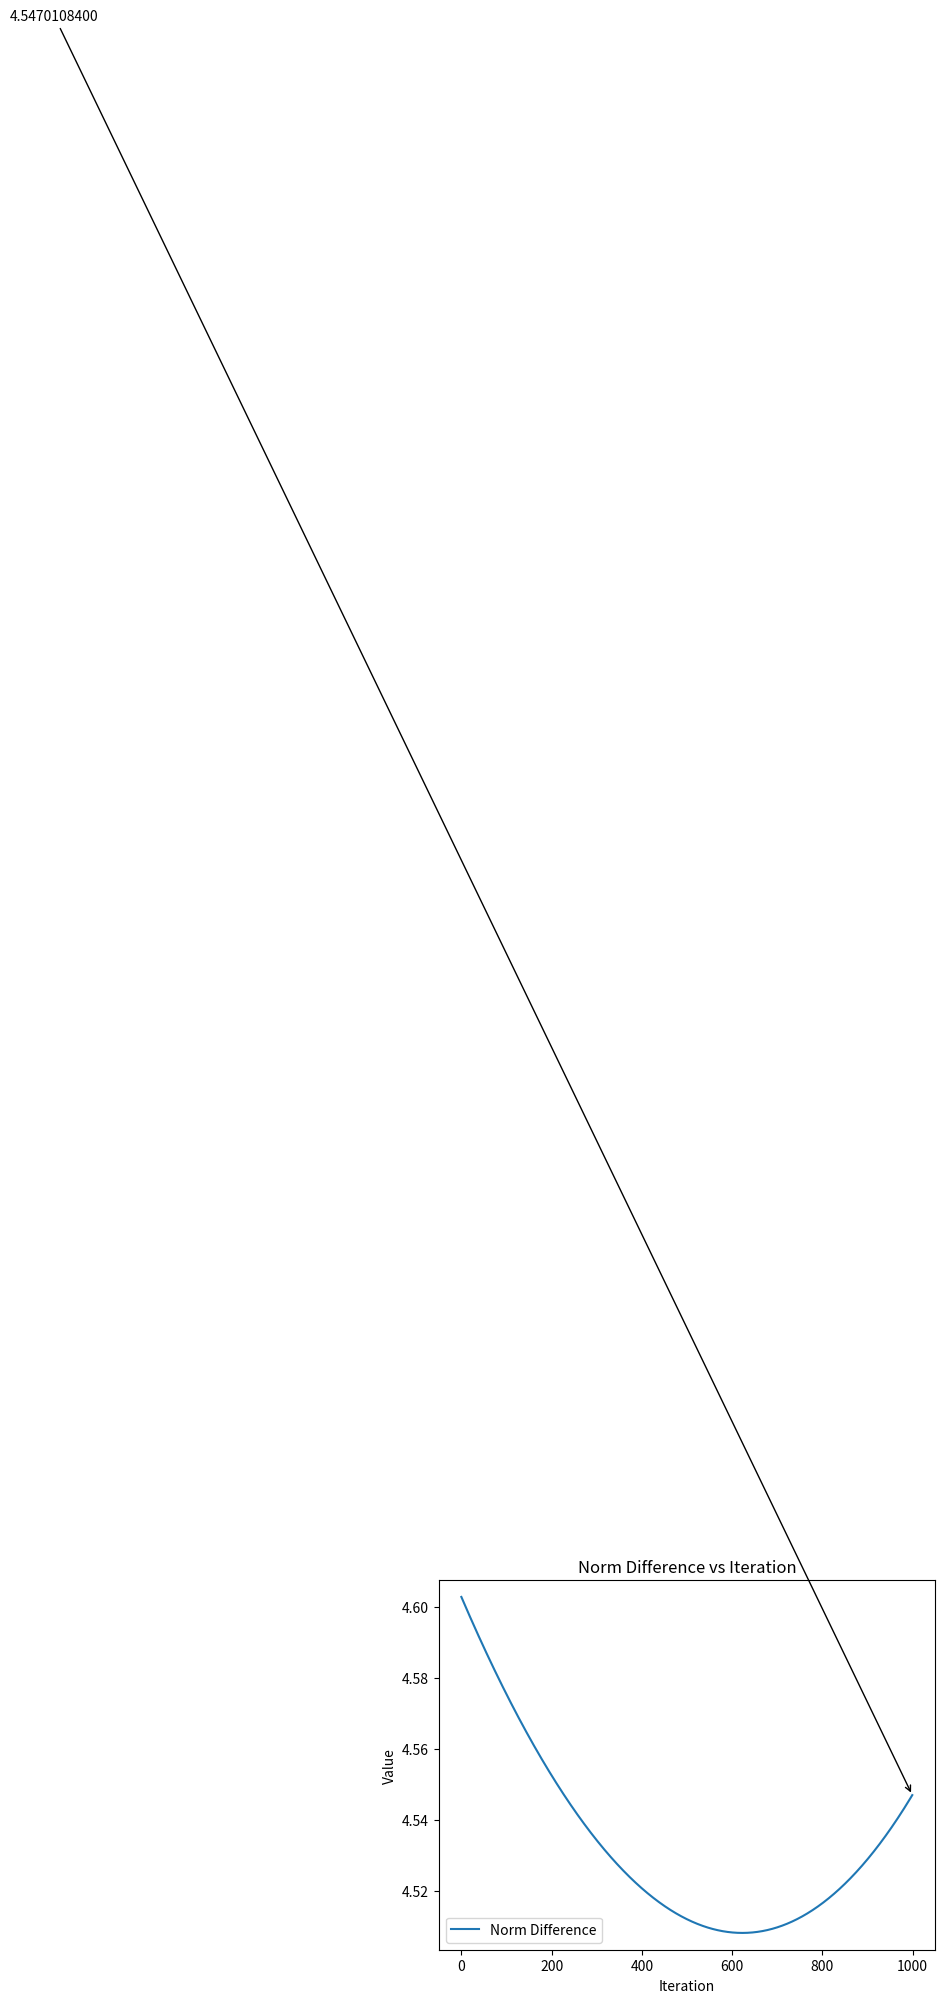

This figure's Python source:
import numpy as np
import matplotlib.pyplot as plt

np.random.seed(6)
A = np.random.normal(0, 1, (20, 20))

v_current = np.random.normal(0, 1, (20))
v_old = v_current
#print(v)
e = [1] + [0]*19
#print(e)
cords1 = []
cords2 = []
iA = np.linalg.inv(A)
a = .000002
for i in range(1000):
    ATA = np.dot(np.transpose(A), A)
    ATAv = np.dot(ATA, v_current)
    ATe = np.dot(np.transpose(A), e)
    Av = np.dot(A, v_current)
    AAT = np.dot(A, np.transpose(A))
    AAT2 = np.dot(AAT, AAT)
    AveT = np.transpose(Av-e)
    Ave = Av-e
    # numerator = np.dot(Ave, np.dot(A, np.dot(np.transpose(A),Ave)))
    # denominator = 2*np.dot(Ave, np.dot(A, np.dot(np.transpose(A), np.dot(A, np.dot(np.transpose(A), Ave)))))
    # a = numerator/denominator

    
    
    v_new = v_current * np.exp(-a*(2*(ATAv) - 2*(ATe)))
    v_old = v_current
    v_current = v_new
    cords2.append(np.linalg.norm(iA[:,0] - v_current))
    print(np.linalg.norm(iA[:,0] - v_current))
    cords1.append(np.square(np.linalg.norm(A*v_current-e)))
    #print(np.square(np.linalg.norm(Av-e)))

# Create the plot
plt.plot(cords2, label="Norm Difference")
plt.xlabel("Iteration")
plt.ylabel("Value")
plt.title("Norm Difference vs Iteration")

# Annotate the last value
last_value = cords2[-1]
plt.annotate(f"{last_value:.10f}", xy=(len(cords2) - 1, last_value),
             xytext=(len(cords2) - 2000, last_value + 0.5),
             arrowprops=dict(facecolor='black', arrowstyle="->"),
             fontsize=10)

plt.legend()
plt.savefig("plot1.png")
plt.show()


